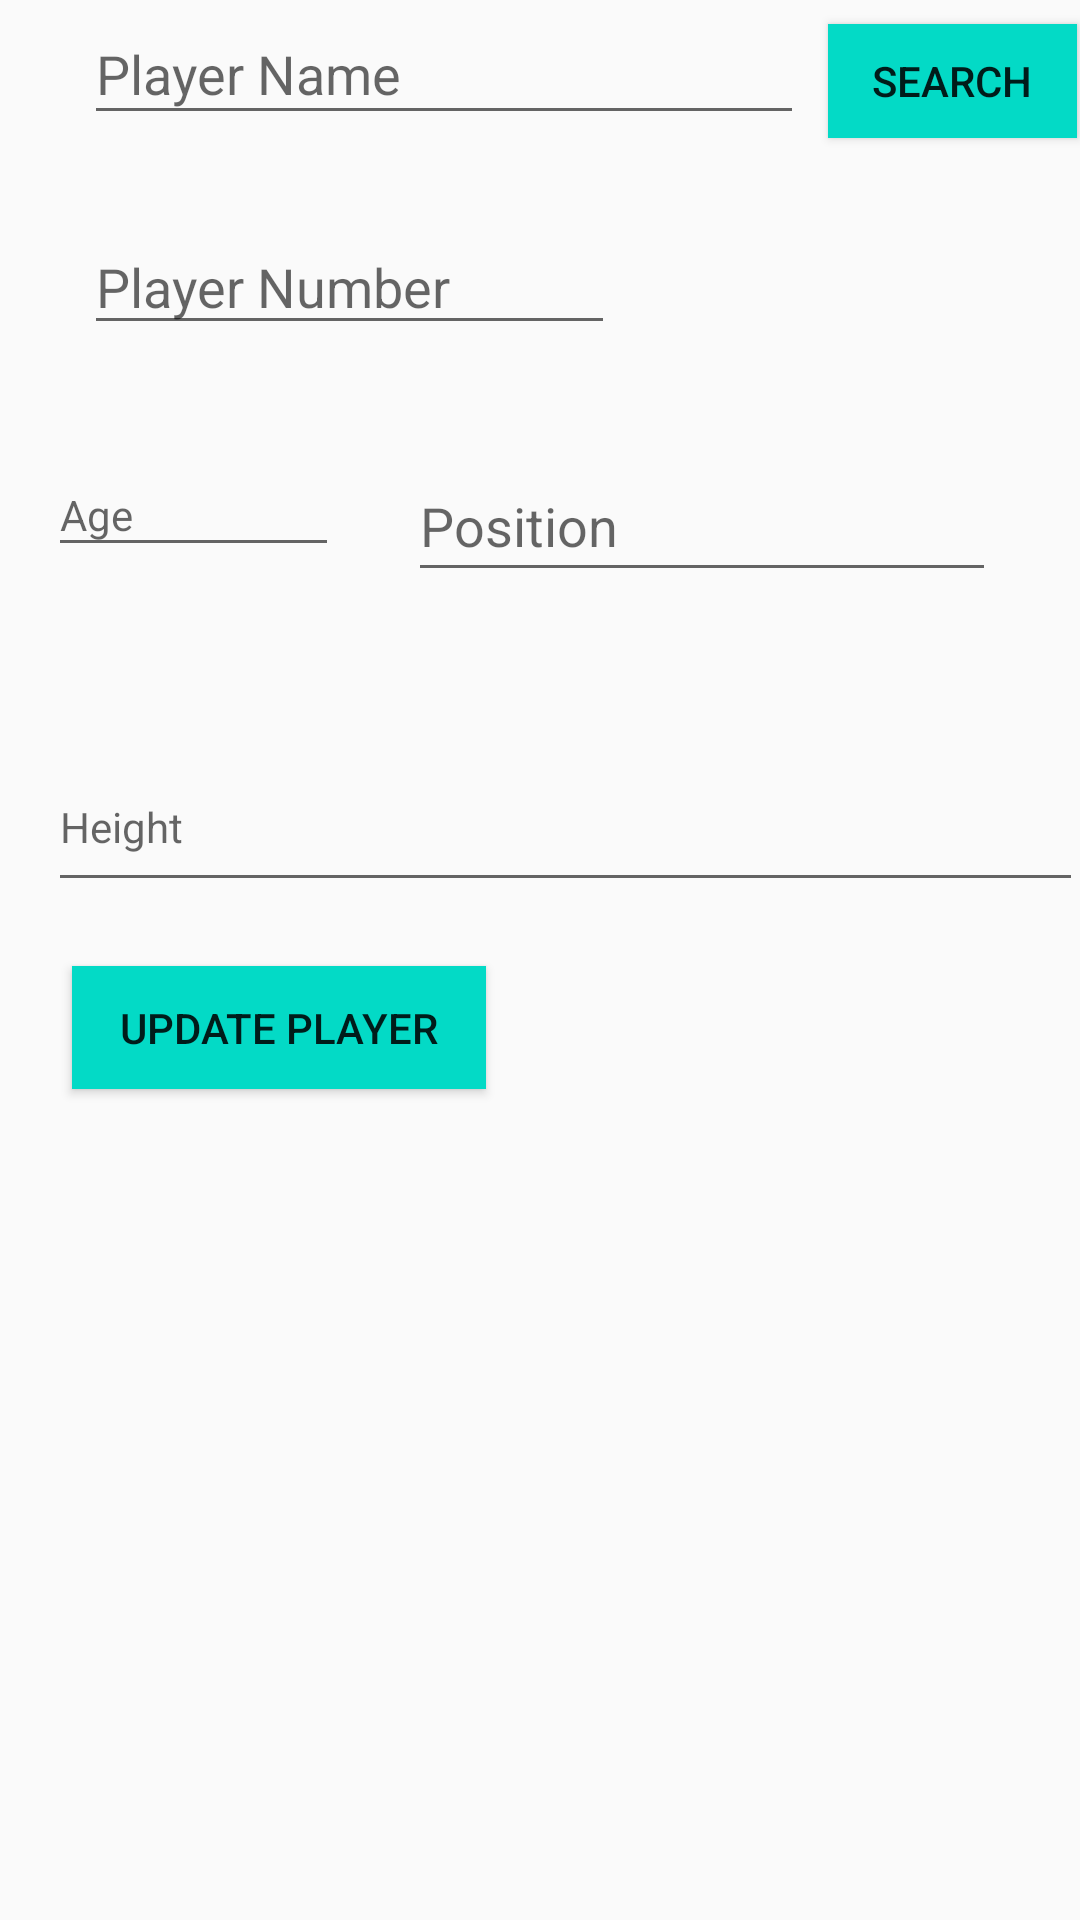

Produce the Android XML layout that renders to this screen, including the resource entries it uses.
<!-- AndroidManifest.xml: application theme AppTheme -->
<!-- res/layout/activity_update.xml -->
<?xml version="1.0" encoding="utf-8"?>

<androidx.constraintlayout.widget.ConstraintLayout xmlns:android="http://schemas.android.com/apk/res/android"
    xmlns:app="http://schemas.android.com/apk/res-auto"
    xmlns:tools="http://schemas.android.com/tools"
    android:layout_width="match_parent"
    android:layout_height="match_parent"
    tools:context=".addActivity">


    <EditText
        android:id="@+id/playerNameTxt"
        android:layout_width="240dp"
        android:layout_height="44dp"
        android:layout_marginStart="28dp"
        android:layout_marginLeft="28dp"
        android:layout_marginTop="8dp"
        android:layout_marginBottom="8dp"
        android:ems="10"
        android:hint="Player Name"
        android:inputType="textPersonName"
        app:layout_constraintBottom_toBottomOf="@+id/searchBtn"
        app:layout_constraintStart_toStartOf="parent"
        app:layout_constraintTop_toTopOf="parent" />

    <EditText
        android:id="@+id/posTxt"
        android:layout_width="196dp"
        android:layout_height="47dp"
        android:layout_marginTop="156dp"
        android:layout_marginEnd="28dp"
        android:layout_marginRight="28dp"
        android:layout_marginBottom="8dp"
        android:hint="Position"
        android:inputType="textPersonName"
        app:layout_constraintBottom_toBottomOf="@+id/ageTxt"
        app:layout_constraintEnd_toEndOf="parent"
        app:layout_constraintTop_toTopOf="parent"
        app:layout_constraintVertical_bias="0.272" />

    <EditText
        android:id="@+id/ageTxt"
        android:layout_width="97dp"
        android:layout_height="38dp"
        android:layout_marginStart="16dp"
        android:layout_marginLeft="16dp"
        android:layout_marginTop="36dp"
        android:layout_marginEnd="8dp"
        android:layout_marginRight="8dp"
        android:hint="Age"
        android:inputType="number"
        android:textSize="14sp"
        app:layout_constraintEnd_toStartOf="@+id/dobBtn"
        app:layout_constraintHorizontal_bias="0.181"
        app:layout_constraintStart_toStartOf="parent"
        app:layout_constraintTop_toBottomOf="@+id/playerNumber" />

    <EditText
        android:id="@+id/heightTxt"
        android:layout_width="345dp"
        android:layout_height="53dp"
        android:layout_marginTop="32dp"
        android:layout_marginEnd="8dp"
        android:layout_marginRight="8dp"
        android:layout_marginBottom="8dp"
        android:hint="Height"
        android:inputType="number"
        android:textSize="14dp"
        app:layout_constraintBottom_toBottomOf="parent"
        app:layout_constraintEnd_toEndOf="@+id/dobBtn"
        app:layout_constraintHorizontal_bias="0.0"
        app:layout_constraintStart_toStartOf="@+id/ageTxt"
        app:layout_constraintTop_toBottomOf="@+id/posTxt"
        app:layout_constraintVertical_bias="0.052" />

    <EditText
        android:id="@+id/playerNumber"
        android:layout_width="177dp"
        android:layout_height="42dp"
        android:layout_marginStart="28dp"
        android:layout_marginLeft="28dp"
        android:layout_marginTop="28dp"
        android:ems="10"
        android:hint="Player Number"
        android:inputType="number"
        app:layout_constraintStart_toStartOf="parent"
        app:layout_constraintTop_toBottomOf="@+id/playerNameTxt" />

    <Button
        android:id="@+id/searchBtn"
        android:layout_width="83dp"
        android:layout_height="38dp"
        android:background="@color/design_default_color_secondary"
        android:layout_marginStart="8dp"
        android:layout_marginLeft="8dp"
        android:layout_marginTop="8dp"
        android:text="SEARCH"
        android:textSize="14sp"
        app:layout_constraintStart_toEndOf="@+id/playerNameTxt"
        app:layout_constraintTop_toTopOf="parent" />

    <Button
        android:id="@+id/updateBtn"
        android:layout_width="138dp"
        android:background="@color/design_default_color_secondary"
        android:layout_height="41dp"
        android:layout_marginStart="8dp"
        android:layout_marginLeft="8dp"
        android:layout_marginTop="8dp"
        android:layout_marginEnd="8dp"
        android:layout_marginRight="8dp"
        android:layout_marginBottom="260dp"
        android:text="UPDATE PLAYER"
        app:layout_constraintBottom_toBottomOf="parent"
        app:layout_constraintEnd_toEndOf="parent"
        app:layout_constraintHorizontal_bias="0.077"
        app:layout_constraintStart_toStartOf="parent"
        app:layout_constraintTop_toBottomOf="@+id/heightTxt"
        app:layout_constraintVertical_bias="0.44" />

</androidx.constraintlayout.widget.ConstraintLayout>
<!-- resources referenced by this layout -->
<resources>
  <style name="AppTheme" parent="Theme.AppCompat.DayNight.NoActionBar">
          
  
          <item name="android:windowIsTranslucent">true</item>
          <item name="android:windowCloseOnTouchOutside">true</item>
      </style>
</resources>
